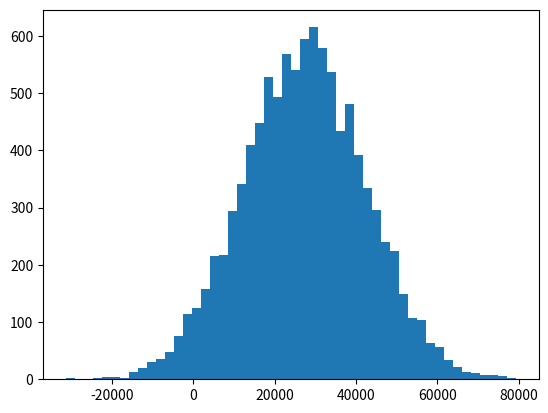

Here is the Python script that generated this plot:
%matplotlib inline
import matplotlib.pyplot as plt
import pandas as pd
import numpy as np

# Let's create some fake income data, centered around 27,000 with a normal distribution and standard deviation of 15,000, with 10,000 data points. 
# Then, compute the mean (average) - it should be close to 27,000:
income = np.random.normal(27000, 15000, 10000)
np.mean(income)

plt.hist(income, 50)
plt.show()

np.median(income)

# add some income to the list as the outlier. The median wont change much, but the mean will be affected.
income = np.append(income, [1000000000])
np.median(income)

np.mean(income)

# Generate the age of 500 people
ages = np.random.randint(18, high=90, size=500)
ages

import scipy.stats as stats
stats.mode(ages)

